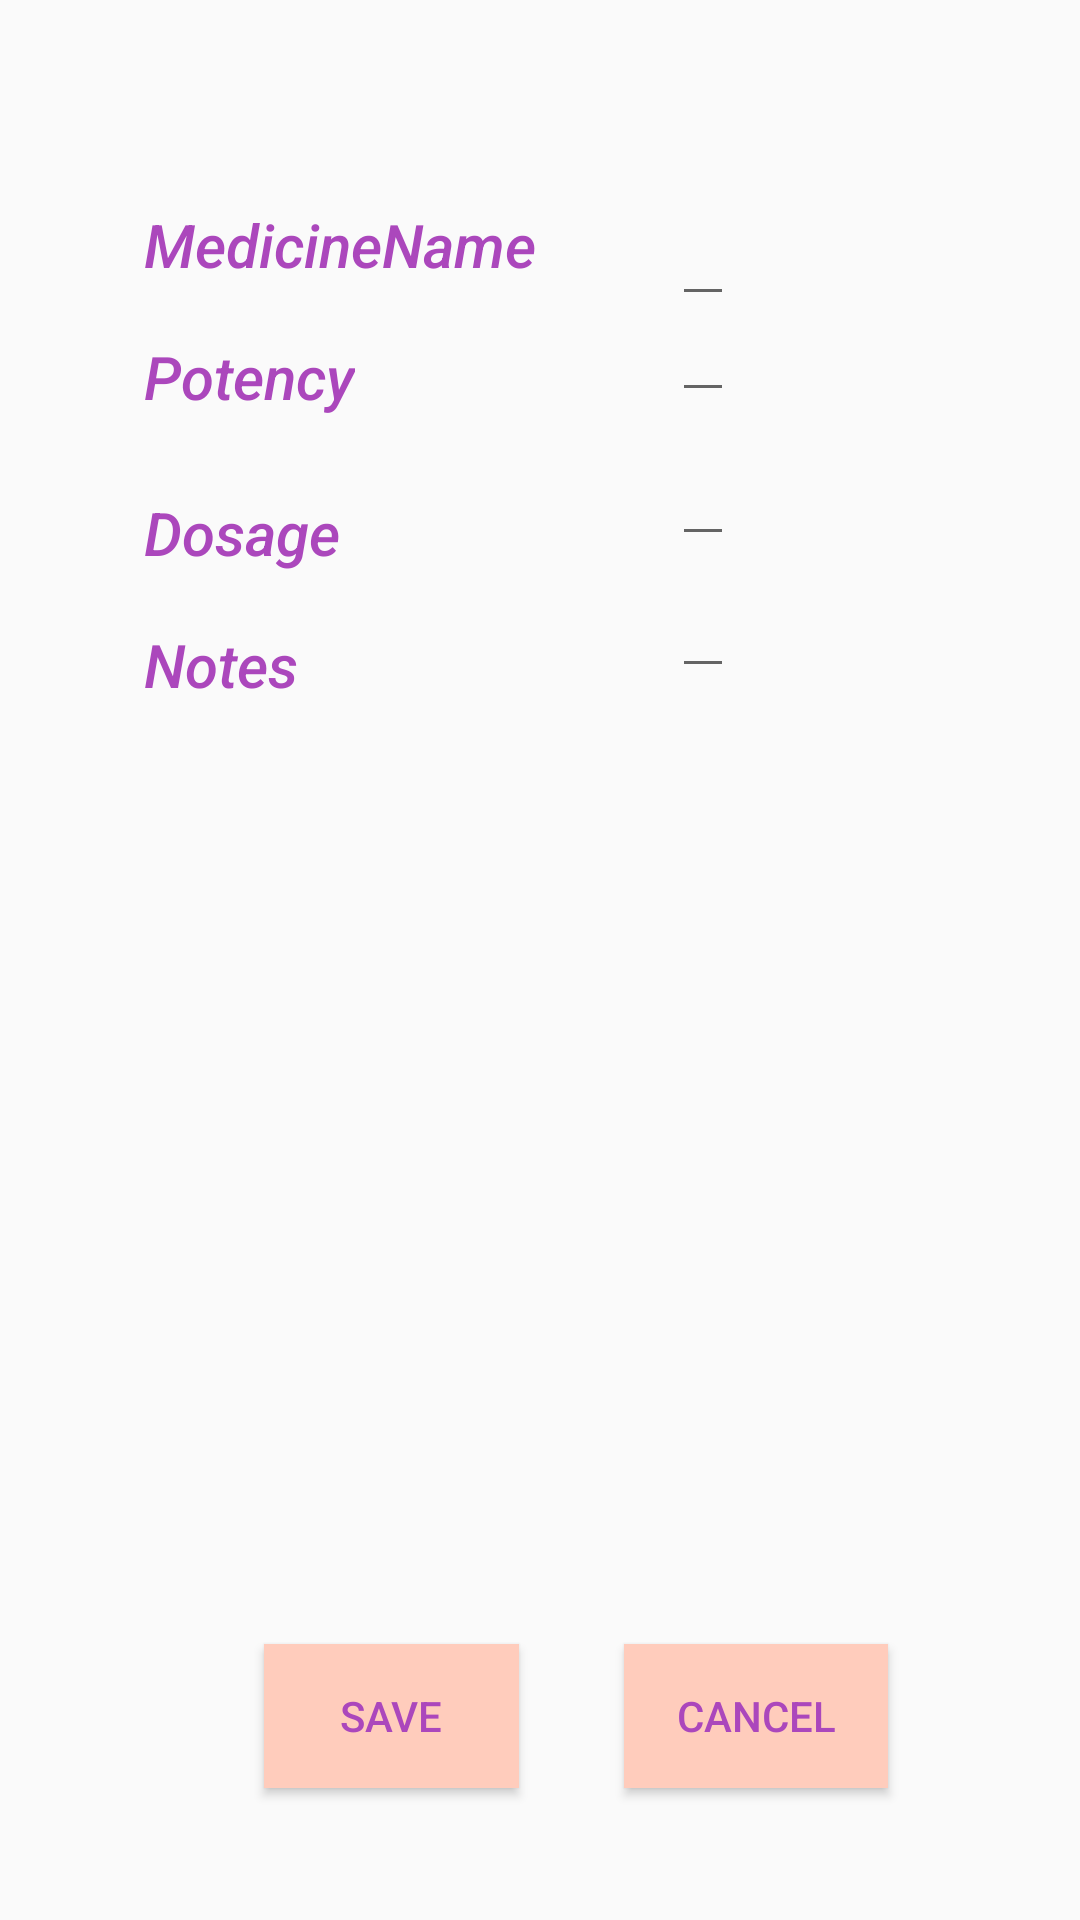

Layout XML and referenced resources for this Android screen:
<!-- AndroidManifest.xml: application theme AppTheme -->
<!-- res/layout/content_edit_pill.xml -->
<?xml version="1.0" encoding="utf-8"?>
<android.support.constraint.ConstraintLayout xmlns:android="http://schemas.android.com/apk/res/android"
    xmlns:app="http://schemas.android.com/apk/res-auto"
    xmlns:tools="http://schemas.android.com/tools"
    android:layout_width="match_parent"
    android:layout_height="match_parent"
    app:layout_behavior="@string/appbar_scrolling_view_behavior"
    tools:context=".EditPill"
    tools:showIn="@layout/activity_edit_pill">


    <TextView
        android:id="@+id/medicineName"
        android:layout_width="wrap_content"
        android:layout_height="wrap_content"
        android:textColor="@color/colorAccent"
        android:fontFamily="sans-serif-medium"
        android:textSize="20sp"
        android:textStyle="italic"
        android:layout_marginStart="48dp"
        android:layout_marginTop="68dp"
        android:text="MedicineName"
        app:layout_constraintStart_toStartOf="parent"
        app:layout_constraintTop_toTopOf="parent" />

    <TextView
        android:id="@+id/potency"
        android:layout_width="wrap_content"
        android:layout_height="wrap_content"
        android:fontFamily="sans-serif-medium"
        android:textSize="20sp"
        android:textStyle="italic"
        android:textColor="@color/colorAccent"
        android:layout_marginStart="48dp"
        android:layout_marginTop="112dp"
        android:text="Potency"
        app:layout_constraintStart_toStartOf="parent"
        app:layout_constraintTop_toTopOf="parent" />

    <TextView
        android:id="@+id/dosage"
        android:layout_width="wrap_content"
        android:layout_height="wrap_content"
        android:fontFamily="sans-serif-medium"
        android:textSize="20sp"
        android:textStyle="italic"
        android:textColor="@color/colorAccent"
        android:layout_marginStart="48dp"
        android:layout_marginTop="164dp"
        android:text="Dosage"
        app:layout_constraintStart_toStartOf="parent"
        app:layout_constraintTop_toTopOf="parent" />

    <TextView
        android:id="@+id/notes"
        android:layout_width="wrap_content"
        android:textColor="@color/colorAccent"
        android:layout_height="wrap_content"
        android:fontFamily="sans-serif-medium"
        android:textSize="20sp"
        android:textStyle="italic"
        android:layout_marginStart="48dp"
        android:layout_marginTop="208dp"
        android:text="Notes"
        app:layout_constraintStart_toStartOf="parent"
        app:layout_constraintTop_toTopOf="parent" />

    <EditText
        android:id="@+id/potencyEdit"
        android:layout_width="wrap_content"
        android:layout_height="wrap_content"
        android:layout_marginStart="224dp"
        android:layout_marginTop="96dp"
        android:text=""
        app:layout_constraintStart_toStartOf="parent"
        app:layout_constraintTop_toTopOf="parent" />

    <EditText
        android:id="@+id/medicineNameEdit"
        android:layout_width="wrap_content"
        android:layout_height="wrap_content"
        android:layout_marginStart="224dp"
        android:layout_marginTop="64dp"
        android:text=""
        app:layout_constraintStart_toStartOf="parent"
        app:layout_constraintTop_toTopOf="parent" />

    <EditText
        android:id="@+id/dosageEdit"
        android:layout_width="wrap_content"
        android:layout_height="0dp"
        android:layout_marginStart="224dp"
        android:layout_marginTop="144dp"
        android:text=""
        app:layout_constraintStart_toStartOf="parent"
        app:layout_constraintTop_toTopOf="parent" />

    <EditText
        android:id="@+id/pillnotesEditText"
        android:layout_width="wrap_content"
        android:layout_height="0dp"
        android:layout_marginStart="224dp"
        android:layout_marginTop="188dp"
        android:text=""
        app:layout_constraintStart_toStartOf="parent"
        app:layout_constraintTop_toTopOf="parent" />

    <Button
        android:id="@+id/Save"
        android:layout_width="85dp"
        android:layout_height="wrap_content"
        android:textColor="@color/colorAccent"
        android:background="@color/colorPrimary"
        android:layout_marginStart="88dp"
        android:layout_marginTop="548dp"
        android:text="Save"
        android:onClick="savePillDetails"
        app:layout_constraintStart_toStartOf="parent"
        app:layout_constraintTop_toTopOf="parent" />

    <Button
        android:id="@+id/Cancel"
        android:layout_width="wrap_content"
        android:layout_height="wrap_content"
        android:background="@color/colorPrimary"
        android:textColor="@color/colorAccent"
        android:layout_marginStart="208dp"
        android:layout_marginTop="548dp"
        android:onClick="cancelEdit"
        android:text="Cancel"
        app:layout_constraintStart_toStartOf="parent"
        app:layout_constraintTop_toTopOf="parent" />
</android.support.constraint.ConstraintLayout>
<!-- res/layout/activity_edit_pill.xml (included above) -->
<?xml version="1.0" encoding="utf-8"?>
<android.support.design.widget.CoordinatorLayout xmlns:android="http://schemas.android.com/apk/res/android"
    xmlns:app="http://schemas.android.com/apk/res-auto"
    xmlns:tools="http://schemas.android.com/tools"
    android:layout_width="match_parent"
    android:layout_height="match_parent"
    tools:context=".EditPill">

    <android.support.design.widget.AppBarLayout
        android:layout_width="match_parent"
        android:layout_height="wrap_content"
        android:theme="@style/AppTheme.AppBarOverlay">

        <android.support.v7.widget.Toolbar
            android:id="@+id/toolbar"
            android:layout_width="match_parent"
            android:layout_height="?attr/actionBarSize"
            android:background="?attr/colorPrimary"
            app:popupTheme="@style/AppTheme.PopupOverlay" />

    </android.support.design.widget.AppBarLayout>

    <include layout="@layout/content_edit_pill" />

    <android.support.design.widget.FloatingActionButton
        android:id="@+id/fab"
        android:layout_width="wrap_content"
        android:layout_height="wrap_content"
        android:layout_gravity="bottom|end"
        android:layout_margin="@dimen/fab_margin"
        app:srcCompat="@android:drawable/ic_dialog_email" />

</android.support.design.widget.CoordinatorLayout>
<!-- resources referenced by this layout -->
<resources>
  <color name="colorAccent">#AB47BC</color>
  <color name="colorPrimary">#FFCCBC</color>
  <style name="AppTheme.AppBarOverlay" parent="ThemeOverlay.AppCompat.Dark.ActionBar" />
  <style name="AppTheme.PopupOverlay" parent="ThemeOverlay.AppCompat.Light" />
  <style name="AppTheme" parent="Theme.AppCompat.Light.DarkActionBar">
          
          <item name="colorPrimary">#E57373</item>
          <item name="colorPrimaryDark">@color/colorPrimaryDark</item>
          <item name="colorAccent">@color/colorAccent</item>
      </style>
  <color name="colorPrimaryDark">#F5F5F5</color>
</resources>
